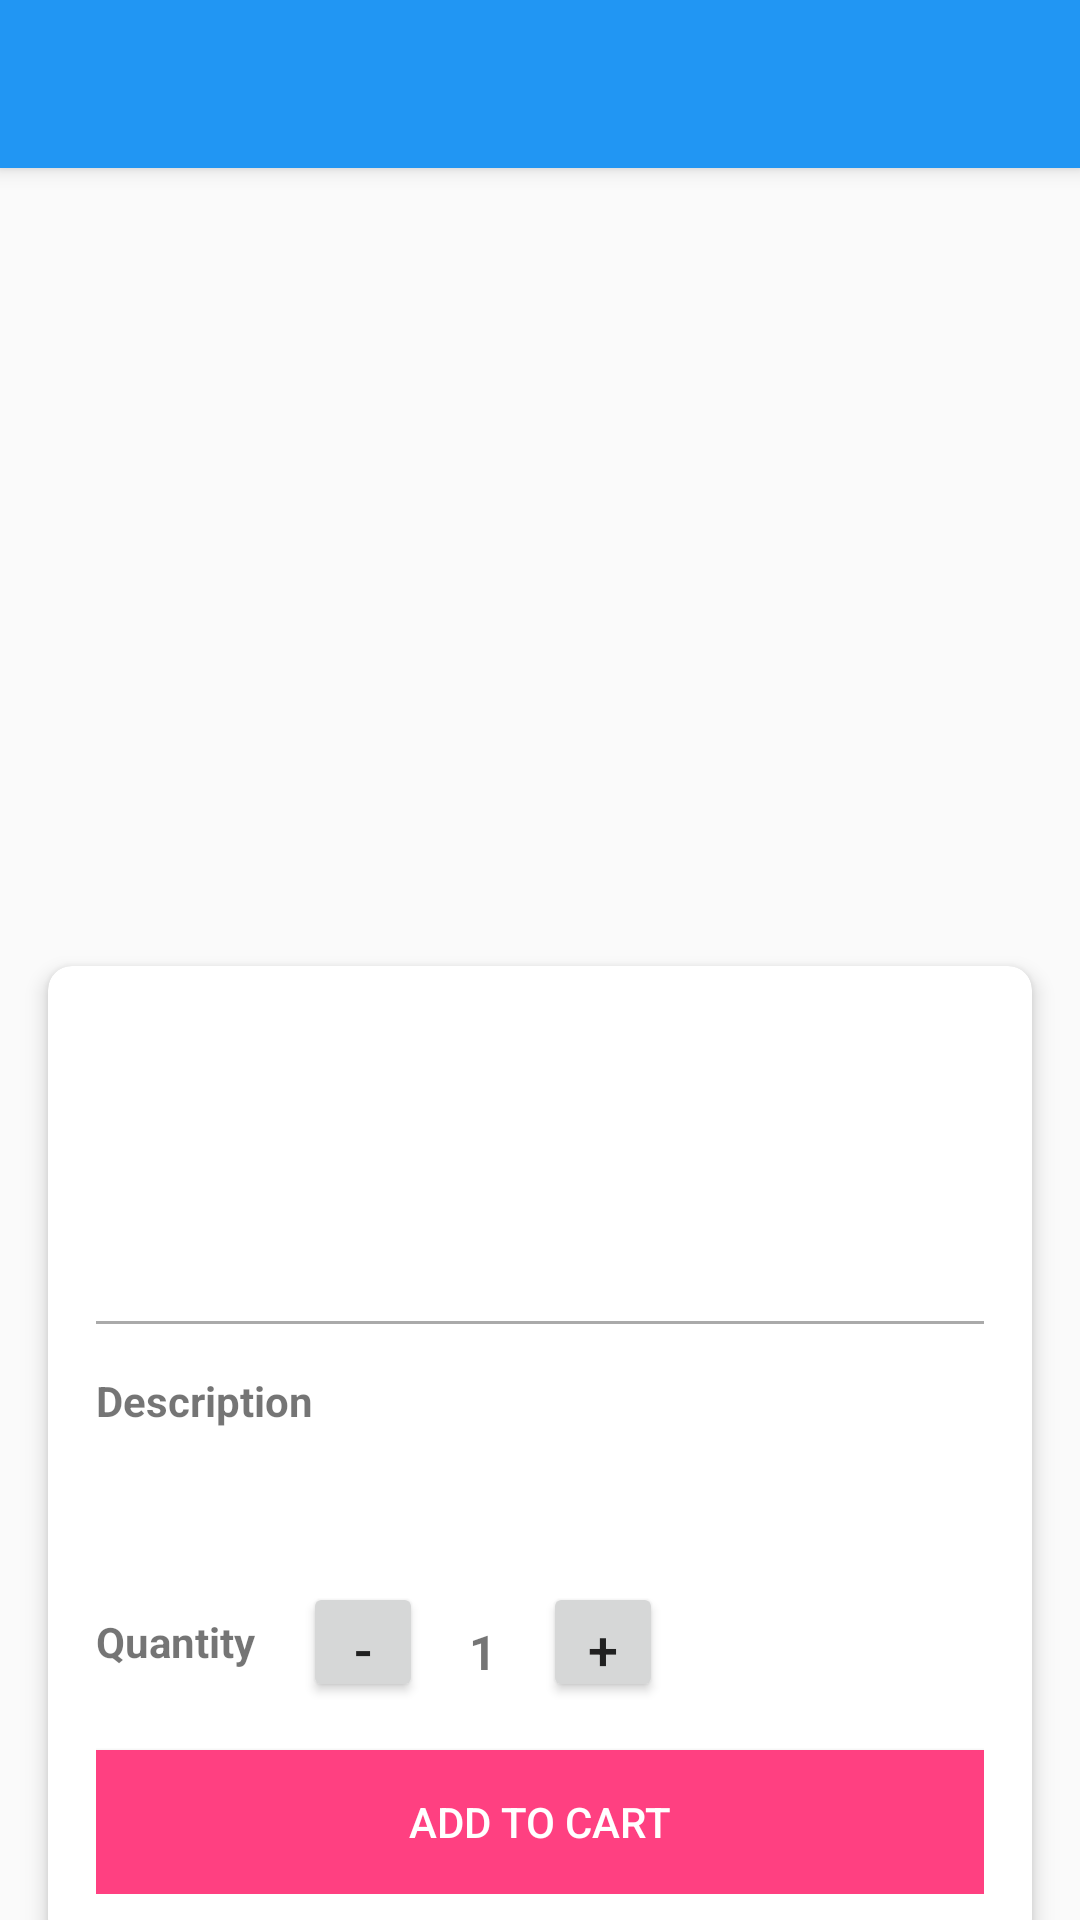

Android layout source for this screen:
<!-- AndroidManifest.xml: application theme Theme.Ecommerce -->
<!-- res/layout/activity_product_detail.xml -->
<?xml version="1.0" encoding="utf-8"?>
<androidx.coordinatorlayout.widget.CoordinatorLayout xmlns:android="http://schemas.android.com/apk/res/android"
    xmlns:app="http://schemas.android.com/apk/res-auto"
    xmlns:tools="http://schemas.android.com/tools"
    android:layout_width="match_parent"
    android:layout_height="match_parent"
    tools:context=".ProductDetailActivity">

    <com.google.android.material.appbar.AppBarLayout
        android:layout_width="match_parent"
        android:layout_height="wrap_content">

        <androidx.appcompat.widget.Toolbar
            android:id="@+id/toolbar"
            android:layout_width="match_parent"
            android:layout_height="?attr/actionBarSize"
            android:background="?attr/colorPrimary"
            android:elevation="4dp"
            android:theme="@style/ThemeOverlay.AppCompat.Dark.ActionBar"
            app:popupTheme="@style/ThemeOverlay.AppCompat.Light" />

    </com.google.android.material.appbar.AppBarLayout>

    <androidx.core.widget.NestedScrollView
        android:layout_width="match_parent"
        android:layout_height="match_parent"
        app:layout_behavior="@string/appbar_scrolling_view_behavior">

        <LinearLayout
            android:layout_width="match_parent"
            android:layout_height="wrap_content"
            android:orientation="vertical">

            <ImageView
                android:id="@+id/iv_product"
                android:layout_width="match_parent"
                android:layout_height="250dp"
                android:contentDescription="@string/product_image"
                android:scaleType="fitCenter"
                tools:src="@drawable/placeholder_product" />

            <androidx.cardview.widget.CardView
                android:layout_width="match_parent"
                android:layout_height="wrap_content"
                android:layout_margin="16dp"
                app:cardCornerRadius="8dp"
                app:cardElevation="4dp">

                <LinearLayout
                    android:layout_width="match_parent"
                    android:layout_height="wrap_content"
                    android:orientation="vertical"
                    android:padding="16dp">

                    <TextView
                        android:id="@+id/tv_name"
                        android:layout_width="match_parent"
                        android:layout_height="wrap_content"
                        android:textSize="20sp"
                        android:textStyle="bold"
                        tools:text="Product Name" />

                    <TextView
                        android:id="@+id/tv_price"
                        android:layout_width="match_parent"
                        android:layout_height="wrap_content"
                        android:layout_marginTop="8dp"
                        android:textColor="@color/colorAccent"
                        android:textSize="18sp"
                        android:textStyle="bold"
                        tools:text="$99.99" />

                    <TextView
                        android:id="@+id/tv_stock"
                        android:layout_width="match_parent"
                        android:layout_height="wrap_content"
                        android:layout_marginTop="8dp"
                        tools:text="In Stock: 50" />

                    <View
                        android:layout_width="match_parent"
                        android:layout_height="1dp"
                        android:layout_marginTop="16dp"
                        android:layout_marginBottom="16dp"
                        android:background="@android:color/darker_gray" />

                    <TextView
                        android:layout_width="match_parent"
                        android:layout_height="wrap_content"
                        android:text="@string/description"
                        android:textStyle="bold" />

                    <TextView
                        android:id="@+id/tv_description"
                        android:layout_width="match_parent"
                        android:layout_height="wrap_content"
                        android:layout_marginTop="8dp"
                        tools:text="This is a detailed product description that explains the features and benefits of the product." />

                    <LinearLayout
                        android:layout_width="match_parent"
                        android:layout_height="wrap_content"
                        android:layout_marginTop="24dp"
                        android:gravity="center_vertical"
                        android:orientation="horizontal">

                        <TextView
                            android:layout_width="wrap_content"
                            android:layout_height="wrap_content"
                            android:text="@string/quantity"
                            android:textStyle="bold" />

                        <LinearLayout
                            android:layout_width="wrap_content"
                            android:layout_height="wrap_content"
                            android:layout_marginStart="16dp"
                            android:orientation="horizontal">

                            <Button
                                android:id="@+id/btn_decrease"
                                android:layout_width="40dp"
                                android:layout_height="40dp"
                                android:text="@string/minus"
                                android:textSize="18sp" />

                            <TextView
                                android:id="@+id/tv_quantity"
                                android:layout_width="40dp"
                                android:layout_height="40dp"
                                android:gravity="center"
                                android:text="1"
                                android:textSize="16sp"
                                android:textStyle="bold" />

                            <Button
                                android:id="@+id/btn_increase"
                                android:layout_width="40dp"
                                android:layout_height="40dp"
                                android:text="@string/plus"
                                android:textSize="18sp" />

                        </LinearLayout>

                    </LinearLayout>

                    <Button
                        android:id="@+id/btn_add_to_cart"
                        android:layout_width="match_parent"
                        android:layout_height="wrap_content"
                        android:layout_marginTop="16dp"
                        android:background="@color/colorAccent"
                        android:text="@string/add_to_cart"
                        android:textColor="@android:color/white" />

                </LinearLayout>

            </androidx.cardview.widget.CardView>

        </LinearLayout>

    </androidx.core.widget.NestedScrollView>

</androidx.coordinatorlayout.widget.CoordinatorLayout>
<!-- resources referenced by this layout -->
<resources>
  <color name="colorAccent">#FF4081</color>
  <!-- drawable placeholder_product (drawable) -->
  <vector xmlns:android="http://schemas.android.com/apk/res/android"
      android:width="24dp"
      android:height="24dp"
      android:viewportWidth="24"
      android:viewportHeight="24">
      <path
          android:fillColor="#DDDDDD"
          android:pathData="M21,3L3,3c-1.1,0 -2,0.9 -2,2v14c0,1.1 0.9,2 2,2h18c1.1,0 2,-0.9 2,-2L23,5c0,-1.1 -0.9,-2 -2,-2zM21,19.01L3,19.01L3,4.99h18v14.02zM8,16h2.5l1.5,1.5 1.5,-1.5L16,16v-2.5l1.5,-1.5 -1.5,-1.5L16,8h-2.5L12,6.5 10.5,8L8,8v2.5L6.5,12 8,13.5L8,16zM12,9c1.66,0 3,1.34 3,3s-1.34,3 -3,3 -3,-1.34 -3,-3 1.34,-3 3,-3z"/>
  </vector>
  <string name="add_to_cart">Add to Cart</string>
  <string name="description">Description</string>
  <string name="minus">-</string>
  <string name="plus">+</string>
  <string name="product_image">Product Image</string>
  <string name="quantity">Quantity</string>
  <style name="Theme.Ecommerce" parent="Theme.MaterialComponents.Light.NoActionBar">
          
          <item name="colorPrimary">@color/colorPrimary</item>
          <item name="colorPrimaryDark">@color/colorPrimaryDark</item>
          <item name="colorAccent">@color/colorAccent</item>
          
          
          <item name="android:statusBarColor">@color/colorPrimaryDark</item>
          
          
          <item name="android:windowBackground">@color/colorBackground</item>
          
          
          <item name="android:textColorPrimary">@color/colorTextPrimary</item>
          <item name="android:textColorSecondary">@color/colorTextSecondary</item>
          
          
          <item name="windowActionBar">false</item>
          <item name="windowNoTitle">true</item>
      </style>
  <color name="colorPrimary">#2196F3</color>
  <color name="colorPrimaryDark">#1976D2</color>
  <color name="colorBackground">#FAFAFA</color>
  <color name="colorTextPrimary">#212121</color>
  <color name="colorTextSecondary">#757575</color>
</resources>
